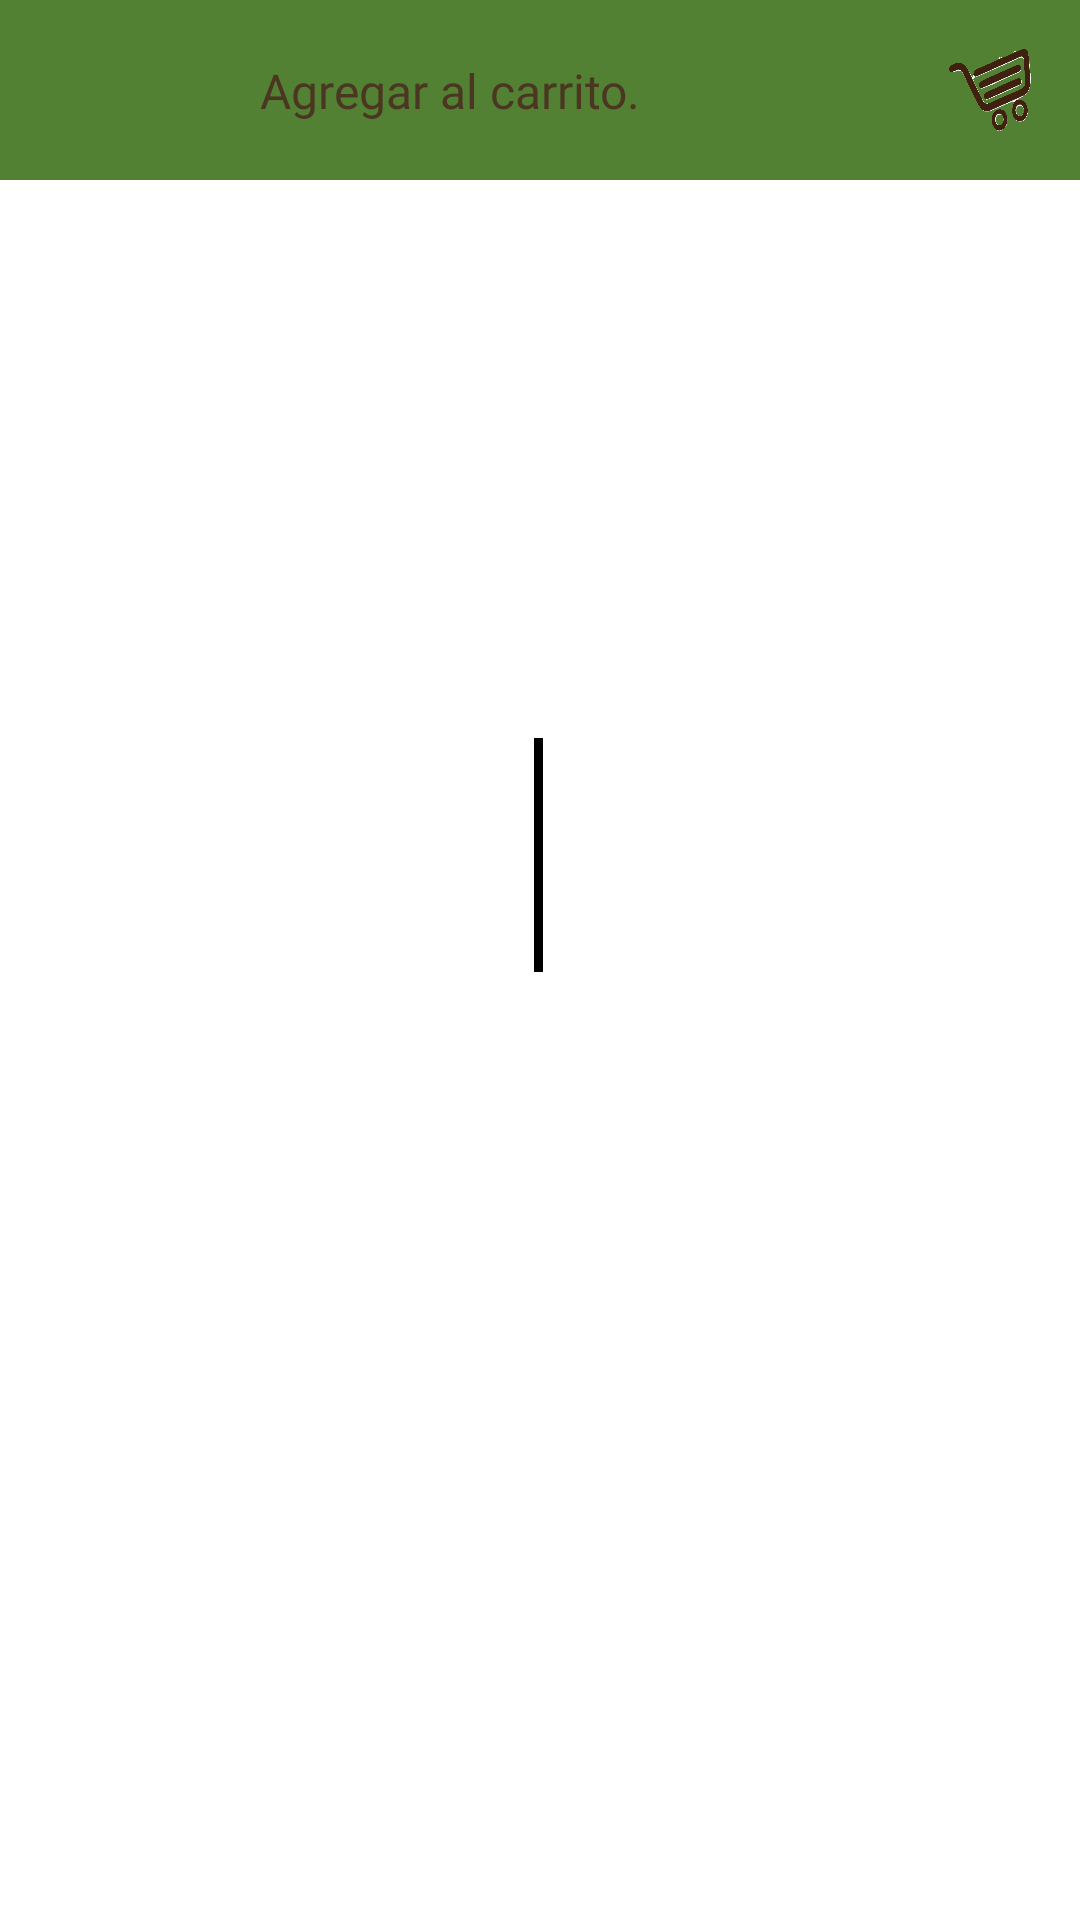

Here is an Android app screen rendered from its layout file. Give the layout XML and the strings, colors and styles it references.
<!-- AndroidManifest.xml: application theme AppTheme -->
<!-- res/layout/activity_descripcion.xml -->
<?xml version="1.0" encoding="utf-8"?>
<androidx.constraintlayout.widget.ConstraintLayout xmlns:android="http://schemas.android.com/apk/res/android"
    xmlns:app="http://schemas.android.com/apk/res-auto"
    xmlns:tools="http://schemas.android.com/tools"
    android:layout_width="match_parent"
    android:layout_height="match_parent"
    android:background="@android:color/background_light"
    tools:context=".Descripcion">

    <ProgressBar
        android:id="@+id/pbConexion"
        style="?android:attr/progressBarStyle"
        android:layout_width="wrap_content"
        android:layout_height="wrap_content"
        app:layout_constraintBottom_toBottomOf="parent"
        app:layout_constraintEnd_toEndOf="parent"
        app:layout_constraintStart_toStartOf="parent"
        app:layout_constraintTop_toTopOf="parent" />

    <androidx.constraintlayout.widget.Guideline
        android:id="@+id/guideline6"
        android:layout_width="wrap_content"
        android:layout_height="wrap_content"
        android:orientation="horizontal"
        app:layout_constraintGuide_begin="60dp" />

    <androidx.constraintlayout.widget.Guideline
        android:id="@+id/guideline7"
        android:layout_width="wrap_content"
        android:layout_height="wrap_content"
        android:orientation="horizontal"
        app:layout_constraintGuide_begin="140dp" />

    <androidx.constraintlayout.widget.Guideline
        android:id="@+id/guideline8"
        android:layout_width="wrap_content"
        android:layout_height="wrap_content"
        android:orientation="horizontal"
        app:layout_constraintGuide_begin="350dp" />

    <TextView
        android:id="@+id/tvTitulo"
        android:layout_width="wrap_content"
        android:layout_height="wrap_content"
        android:fontFamily="@font/afrika"
        android:textColor="@color/colorletras"
        android:textSize="20sp"
        app:layout_constraintBottom_toTopOf="@+id/guideline7"
        app:layout_constraintEnd_toEndOf="parent"
        app:layout_constraintStart_toStartOf="parent"
        app:layout_constraintTop_toTopOf="@+id/guideline6" />

    <androidx.constraintlayout.widget.ConstraintLayout
        android:layout_width="match_parent"
        android:layout_height="60dp"
        android:background="#528134"
        app:layout_constraintBottom_toTopOf="@+id/guideline6"
        app:layout_constraintEnd_toEndOf="parent"
        app:layout_constraintStart_toStartOf="parent"
        app:layout_constraintTop_toTopOf="parent">

        <androidx.constraintlayout.widget.Guideline
            android:id="@+id/guideline9"
            android:layout_width="wrap_content"
            android:layout_height="wrap_content"
            android:orientation="horizontal"
            app:layout_constraintGuide_begin="60dp" />

        <androidx.constraintlayout.widget.Guideline
            android:id="@+id/guideline10"
            android:layout_width="wrap_content"
            android:layout_height="wrap_content"
            android:orientation="vertical"
            app:layout_constraintGuide_begin="300dp" />

        <ImageButton
            android:id="@+id/ibCarrito"
            android:layout_width="30dp"
            android:layout_height="30dp"
            android:background="@null"
            android:scaleType="fitXY"
            app:layout_constraintBottom_toBottomOf="parent"
            app:layout_constraintEnd_toEndOf="parent"
            app:layout_constraintStart_toStartOf="@+id/guideline10"
            app:layout_constraintTop_toTopOf="parent"
            app:srcCompat="@drawable/carrito" />

        <TextView
            android:id="@+id/tvCarrito"
            android:layout_width="wrap_content"
            android:layout_height="wrap_content"
            android:fontFamily="@font/afrika"
            android:text="@string/add"
            android:textColor="@color/colorletras"
            android:textSize="16sp"
            app:layout_constraintBottom_toTopOf="@+id/guideline9"
            app:layout_constraintEnd_toStartOf="@+id/guideline10"
            app:layout_constraintStart_toStartOf="parent"
            app:layout_constraintTop_toTopOf="parent" />

    </androidx.constraintlayout.widget.ConstraintLayout>

    <ImageView
        android:id="@+id/ivArticulo"
        android:layout_width="160dp"
        android:layout_height="160dp"
        app:layout_constraintBottom_toTopOf="@+id/guideline8"
        app:layout_constraintEnd_toEndOf="parent"
        app:layout_constraintStart_toStartOf="parent"
        app:layout_constraintTop_toTopOf="@+id/guideline7"
        app:srcCompat="@android:drawable/dark_header" />

    <ScrollView
        android:layout_width="300dp"
        android:layout_height="280dp"
        app:layout_constraintBottom_toBottomOf="parent"
        app:layout_constraintEnd_toEndOf="parent"
        app:layout_constraintStart_toStartOf="parent"
        app:layout_constraintTop_toTopOf="@+id/guideline8">

        <TextView
            android:id="@+id/tvDecription"
            android:layout_width="match_parent"
            android:layout_height="match_parent"
            android:fontFamily="sans-serif-black"
            android:textColor="@android:color/black" />
    </ScrollView>

</androidx.constraintlayout.widget.ConstraintLayout>
<!-- resources referenced by this layout -->
<resources>
  <color name="colorletras">#4B3621</color>
  <!-- drawable carrito: png bitmap (drawable, 35158 bytes) -->
  <string name="add">Agregar al carrito.</string>
  <style name="AppTheme" parent="Theme.AppCompat.Light.DarkActionBar">
          
          <item name="colorPrimary">@color/colorletras</item>
          <item name="colorPrimaryDark">@color/colorPrimaryDark</item>
          <item name="colorAccent">@color/colorAccent</item>
      </style>
  <color name="colorPrimaryDark">#3700B3</color>
  <color name="colorAccent">#03DAC5</color>
</resources>
